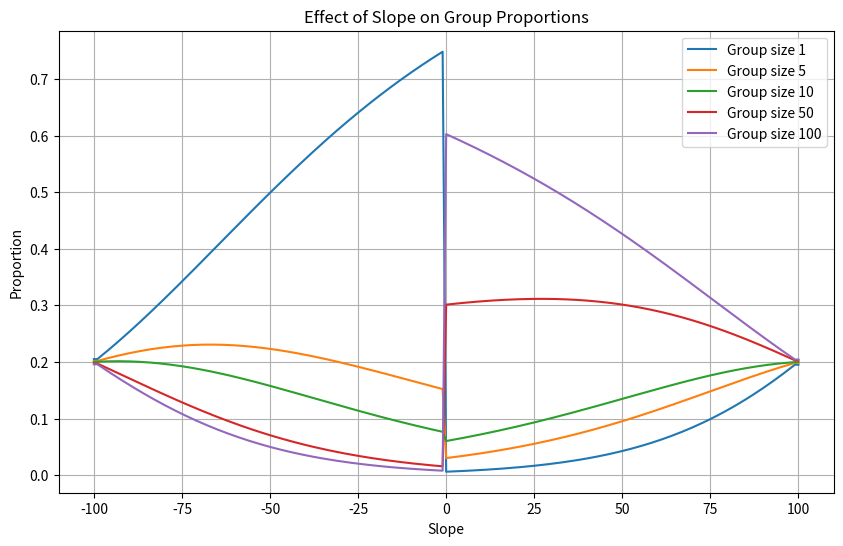

Recreate this plot in Python.
import matplotlib.pyplot as plt
import numpy as np

# Example group sizes (change as you like)
group_sizes = np.array([1, 5, 10, 50, 100])

slopes = np.linspace(-100, 100, 201)
proportions = []

for slope in slopes:
    if slope >= 0:
        exp = 1 - (slope / 100)
        exp = max(0.01, exp)
        powered = group_sizes ** exp
    else:
        exp = 1 + (slope / 100)
        exp = max(0.01, exp)
        powered = (1 / group_sizes) ** exp
    p = powered / powered.sum()
    proportions.append(p)

proportions = np.array(proportions)

plt.figure(figsize=(10, 6))
for i, size in enumerate(group_sizes):
    plt.plot(slopes, proportions[:, i], label=f'Group size {size}')

plt.xlabel('Slope')
plt.ylabel('Proportion')
plt.title('Effect of Slope on Group Proportions')
plt.legend()
plt.grid(True)
plt.show()